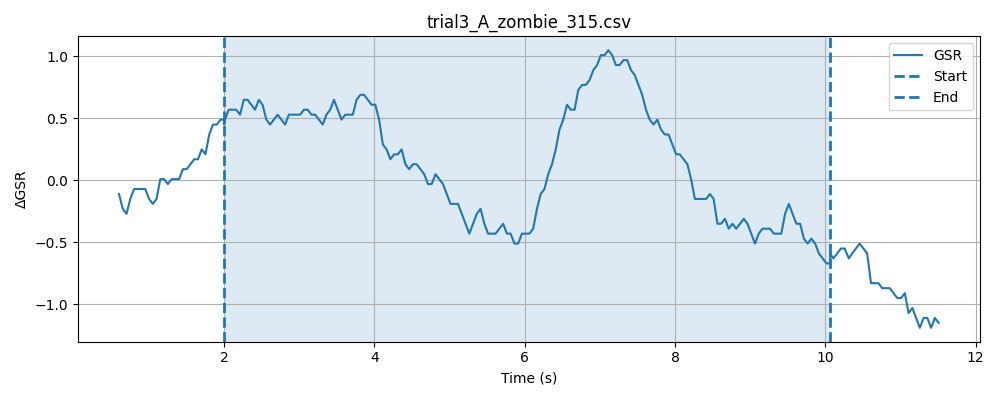

Values plotted in this chart, from the file beside it:
timestamp, elapsed_sec, gsr_raw, phase
1777633034, 0.001303, 1503, baseline
1777633034, 0.05141, 1500, baseline
1777633034, 0.1011, 1499, baseline
1777633034, 0.1513, 1500, baseline
1777633034, 0.2012, 1501, baseline
1777633035, 0.2513, 1500, baseline
1777633035, 0.3014, 1501, baseline
1777633035, 0.3514, 1503, baseline
1777633035, 0.4015, 1503, baseline
1777633035, 0.4516, 1499, baseline
1777633035, 0.5016, 1499, baseline
1777633035, 0.5516, 1501, baseline
1777633035, 0.6017, 1502, baseline
1777633035, 0.6518, 1500, baseline
1777633035, 0.7017, 1501, baseline
1777633035, 0.7519, 1503, baseline
1777633035, 0.8018, 1500, baseline
1777633035, 0.8517, 1501, baseline
1777633035, 0.902, 1500, baseline
1777633035, 0.9519, 1501, baseline
1777633035, 1.002, 1502, baseline
1777633035, 1.052, 1500, baseline
1777633035, 1.102, 1502, baseline
1777633035, 1.152, 1500, baseline
1777633035, 1.202, 1500, baseline
1777633036, 1.252, 1500, baseline
1777633036, 1.302, 1499, baseline
1777633036, 1.352, 1502, baseline
1777633036, 1.402, 1502, baseline
1777633036, 1.452, 1501, baseline
1777633036, 1.502, 1500, baseline
1777633036, 1.552, 1501, baseline
1777633036, 1.602, 1501, baseline
1777633036, 1.652, 1502, baseline
1777633036, 1.702, 1500, baseline
1777633036, 1.752, 1503, baseline
1777633036, 1.802, 1501, baseline
1777633036, 1.852, 1501, baseline
1777633036, 1.902, 1501, baseline
1777633036, 1.952, 1501, baseline
1777633036, 2.002, 1503, baseline
1777633036, 0.08253, 1502, stimulus
1777633036, 0.09203, 1501, stimulus
1777633036, 0.1424, 1501, stimulus
1777633036, 0.1923, 1502, stimulus
1777633037, 0.2423, 1502, stimulus
1777633037, 0.2923, 1502, stimulus
1777633037, 0.3424, 1501, stimulus
1777633037, 0.3924, 1504, stimulus
1777633037, 0.4424, 1502, stimulus
1777633037, 0.4922, 1500, stimulus
1777633037, 0.5425, 1500, stimulus
1777633037, 0.5924, 1502, stimulus
1777633037, 0.6425, 1501, stimulus
1777633037, 0.6926, 1502, stimulus
1777633037, 0.7426, 1502, stimulus
1777633037, 0.7925, 1501, stimulus
1777633037, 0.8426, 1501, stimulus
1777633037, 0.8926, 1501, stimulus
1777633037, 0.9426, 1503, stimulus
... 187 more rows
